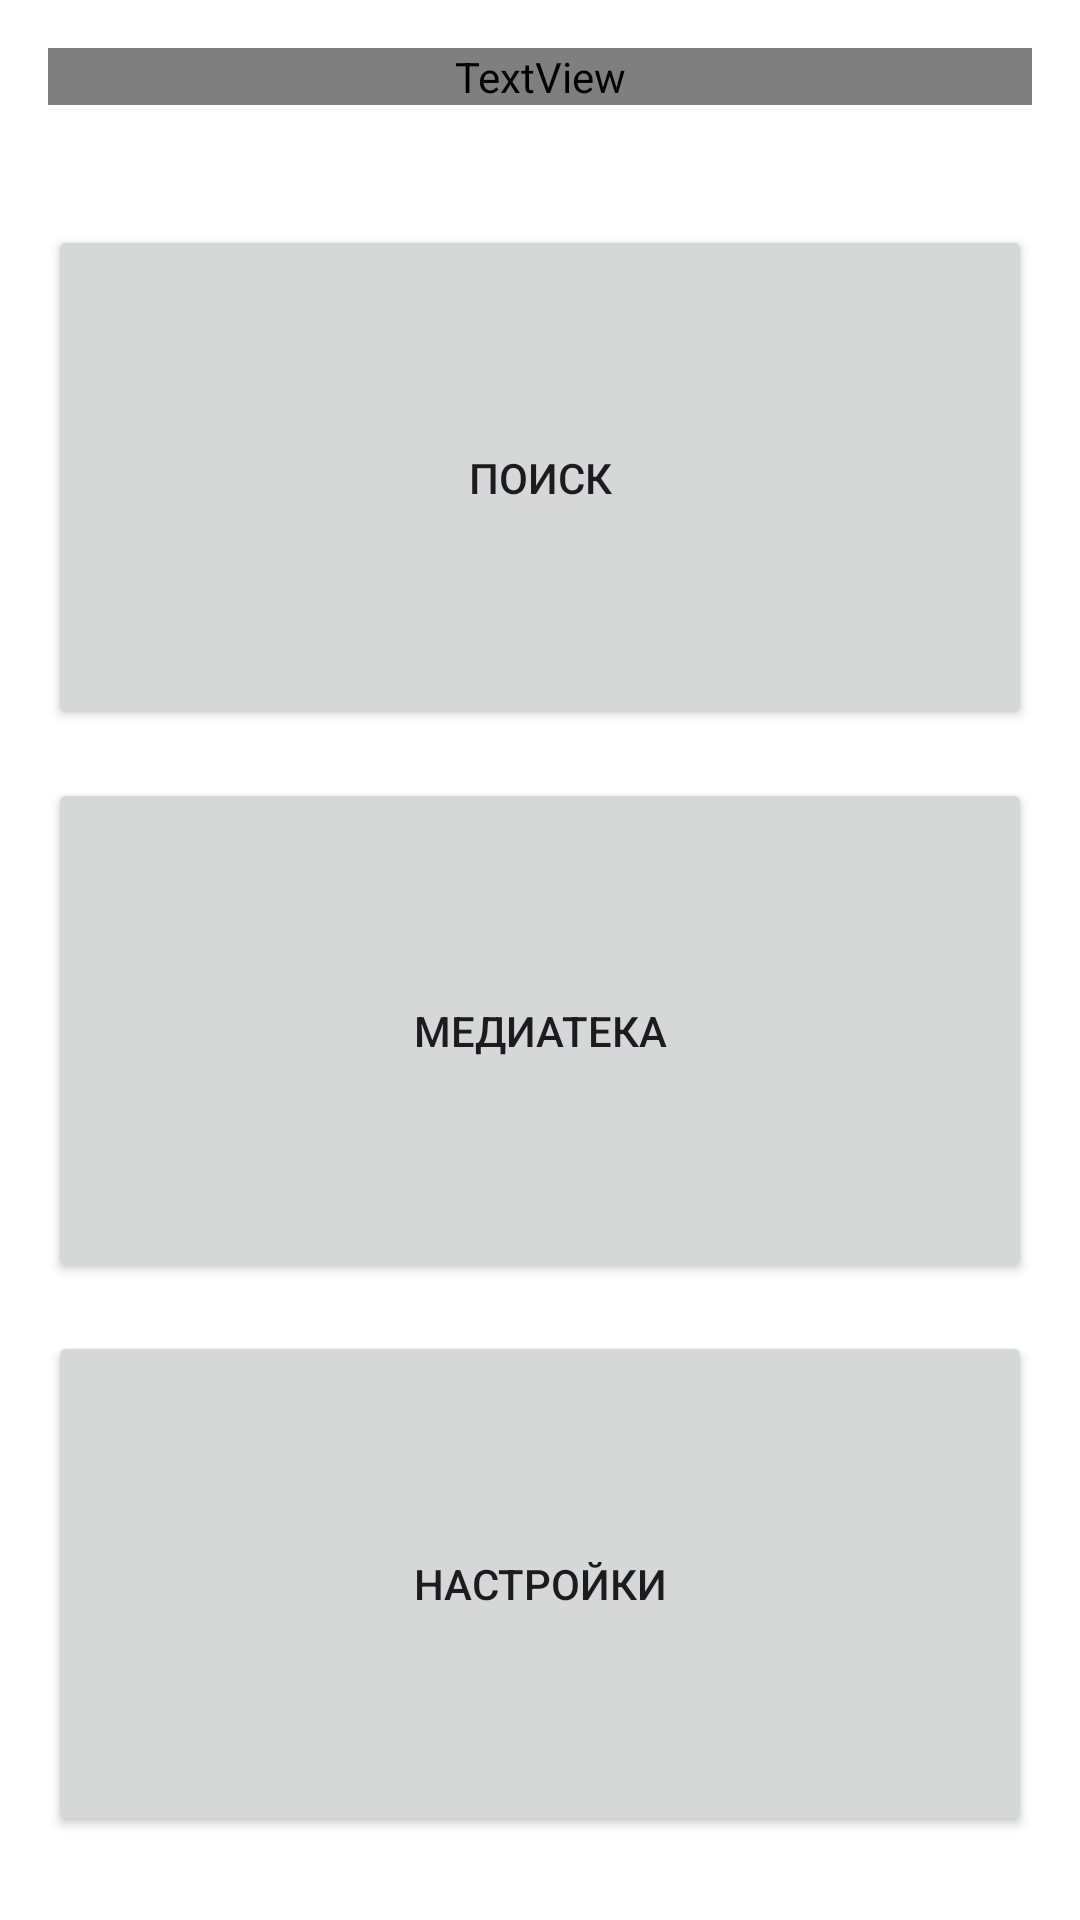

Produce the Android XML layout that renders to this screen, including the resource entries it uses.
<!-- AndroidManifest.xml: application theme Theme.PlaylistMaker -->
<!-- res/layout/fragment_main.xml -->
<?xml version="1.0" encoding="utf-8"?>
<androidx.constraintlayout.widget.ConstraintLayout xmlns:android="http://schemas.android.com/apk/res/android"
    xmlns:app="http://schemas.android.com/apk/res-auto"
    xmlns:tools="http://schemas.android.com/tools"
    style="@style/Theme.PlaylistMaker.MainActivityLayout"
    android:layout_width="match_parent"
    android:layout_height="match_parent"
    android:orientation="vertical"
    tools:context=".ui.fragment.implementation.MainFragment">

    <TextView
        android:id="@+id/title_text_view"
        style="@style/TitleTextView"
        android:layout_width="match_parent"
        android:layout_height="0dp"
        android:layout_marginHorizontal="@dimen/offset_16"
        android:layout_marginTop="@dimen/offset_16"
        android:text="@string/playlist_maker"
        android:textColor="@color/yp_white"
        app:layout_constraintEnd_toEndOf="parent"
        app:layout_constraintStart_toStartOf="parent"
        app:layout_constraintTop_toTopOf="parent" />

    <Button
        android:id="@+id/button_search"
        style="@style/Widget.Material3.Button.UnelevatedButton.MainActivityButton"
        android:layout_width="match_parent"
        android:layout_height="0dp"
        android:layout_marginHorizontal="@dimen/offset_16"
        android:layout_marginTop="@dimen/offset_40"
        android:text="@string/search"
        app:icon="@drawable/ic_search"
        app:layout_constraintBottom_toTopOf="@id/button_media_library"
        app:layout_constraintEnd_toEndOf="parent"
        app:layout_constraintStart_toStartOf="parent"
        app:layout_constraintTop_toBottomOf="@id/title_text_view" />

    <Button
        android:id="@+id/button_media_library"
        style="@style/Widget.Material3.Button.UnelevatedButton.MainActivityButton"
        android:layout_width="match_parent"
        android:layout_height="0dp"
        android:layout_marginHorizontal="@dimen/offset_16"
        android:layout_marginTop="@dimen/main_margin_top"
        android:text="@string/media_library"
        app:icon="@drawable/ic_media_library"
        app:layout_constraintBottom_toTopOf="@id/button_settings"
        app:layout_constraintEnd_toEndOf="parent"
        app:layout_constraintStart_toStartOf="parent"
        app:layout_constraintTop_toBottomOf="@id/button_search" />

    <Button
        android:id="@+id/button_settings"
        style="@style/Widget.Material3.Button.UnelevatedButton.MainActivityButton"
        android:layout_width="match_parent"
        android:layout_height="0dp"
        android:layout_marginHorizontal="@dimen/offset_16"
        android:layout_marginTop="@dimen/main_margin_top"
        android:layout_marginBottom="@dimen/offset_28"
        android:text="@string/settings"
        app:icon="@drawable/ic_settings"
        app:layout_constraintBottom_toBottomOf="parent"
        app:layout_constraintEnd_toEndOf="parent"
        app:layout_constraintStart_toStartOf="parent"
        app:layout_constraintTop_toBottomOf="@id/button_media_library" />

</androidx.constraintlayout.widget.ConstraintLayout>
<!-- resources referenced by this layout -->
<resources>
  <color name="yp_white">#FFFFFF</color>
  <dimen name="main_margin_top">16dp</dimen>
  <dimen name="offset_16">16dp</dimen>
  <dimen name="offset_28">28dp</dimen>
  <dimen name="offset_40">40dp</dimen>
  <string name="media_library">Медиатека</string>
  <string name="playlist_maker">Playlist maker</string>
  <string name="search">Поиск</string>
  <string name="settings">Настройки</string>
  <style name="TitleTextView">
          <item name="android:fontFamily">@font/ys_display_medium</item>
          <item name="android:textFontWeight">500</item>
          <item name="android:textSize">22sp</item>
          <item name="android:textColor">@color/title_text_color</item>
      </style>
  <style name="Theme.PlaylistMaker" parent="Theme.Material3.DayNight.NoActionBar">
          <item name="android:windowBackground">@color/yp_white</item>
          <item name="colorPrimary">@color/yp_blue</item>
      </style>
  <color name="title_text_color">@color/yp_black</color>
  <color name="yp_blue">#3772E7</color>
  <color name="yp_black">#1A1B22</color>
</resources>
